8-way image classification set "densenet_nocrop" from GitHub (Marsh16/MangoLeafDisease_Model_Thesis); label vocabulary: anthracnose, bacterial canker, cutting weevil, die back, gall midge, healthy, powdery mildew, sooty mould.

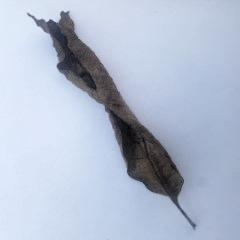
Label: die back

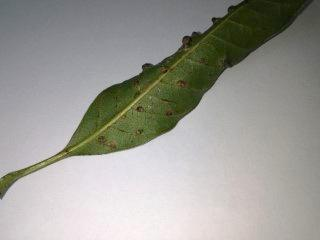
Label: gall midge

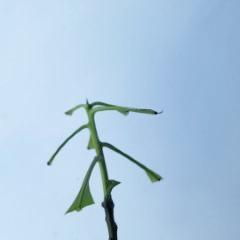
Label: cutting weevil

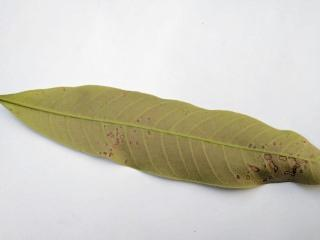
Label: anthracnose

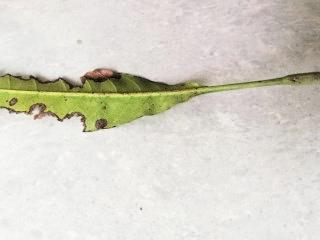
Label: bacterial canker

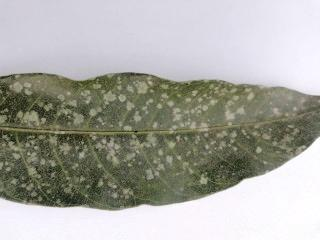
Label: powdery mildew
